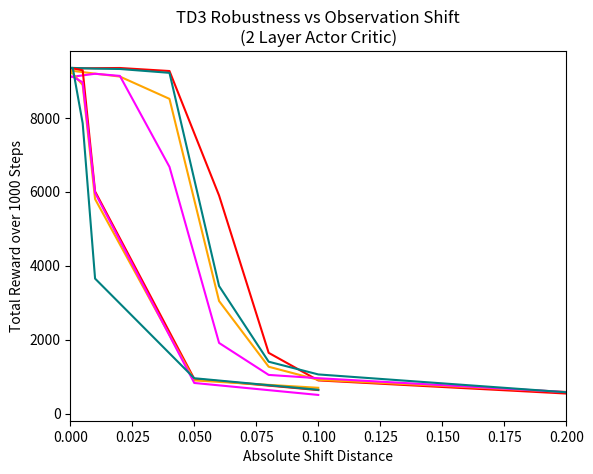

Write the Python code that produced this figure.
import numpy as np
import matplotlib.pyplot as plt


def observation_noise():
  x = [0, 0.0001, 0.001, 0.01, 0.02, 0.04, 0.06, 0.08, 0.1, 0.2, 0.4, 0.6, 0.8, 1]

  y_max =       [9343, 9343, 9343, 9348, 9353, 9271, 5902, 1646, 900, 545, 383, 341, 291, 267]
  y_9k =        [9275, 9275, 9275, 9200, 9121, 8518, 3048, 1270, 916, 588, 446, 368, 319, 309]
  y_a256_c512 = [9118, 9118, 9118, 9197, 9139, 6678, 1914, 1049, 960, 585, 447, 374, 346, 328]
  y_a512_c256 = [9355, 9355, 9355, 9336, 9326, 9222, 3453, 1406, 1062, 579, 399, 304, 286, 264]

  plt.plot(x, y_max, 'red')
  plt.plot(x, y_9k, 'orange')
  plt.plot(x, y_a256_c512, "magenta")
  plt.plot(x, y_a512_c256, "teal")

  plt.title("TD3 Robustness vs Observation Noise\n(2 Layer Actor Critic)")
  plt.xlabel("Noise Variance")
  plt.ylabel("Total Reward over 1000 Steps")
  plt.xlim([0, 0.2])
  plt.grid()
  plt.show()


def observation_shift():
  x = [-0.1, -0.05, -0.01, -0.005, -0.001, -0.0005, -0.0001, 0, 0.0001, 0.0005, 0.001, 0.005, 0.01, 0.05, 0.1]

  y_max =       [585, 901, 3559, 7960, 9343, 9343, 9343, 9343, 9343, 9343, 9344, 9291, 6013, 940, 639]
  y_9k =        [729, 921, 7947, 9205, 9275, 9275, 9275, 9275, 9275, 9211, 9204, 8893, 5807, 900, 700]
  y_a256_c512 = [447, 717, 3020, 7725, 9118, 9118, 9118, 9118, 9118, 9118, 9118, 8966, 5974, 831, 507]
  y_a512_c256 = [494, 854, 3040, 5285, 9354, 9354, 9355, 9355, 9355, 9355, 9355, 7858, 3655, 959, 646]

  plt.plot(x, y_max, 'red')
  plt.plot(x, y_9k, 'orange')
  plt.plot(x, y_a256_c512, "magenta")
  plt.plot(x, y_a512_c256, "teal")

  plt.title("TD3 Robustness vs Observation Shift\n(2 Layer Actor Critic)")
  plt.xlabel("Absolute Shift Distance")
  plt.ylabel("Total Reward over 1000 Steps")
  #plt.xticks(x)
  #plt.xscale("log")
  #plt.xlim([0, 0.2])
  plt.grid()
  plt.show()


observation_noise()
observation_shift()